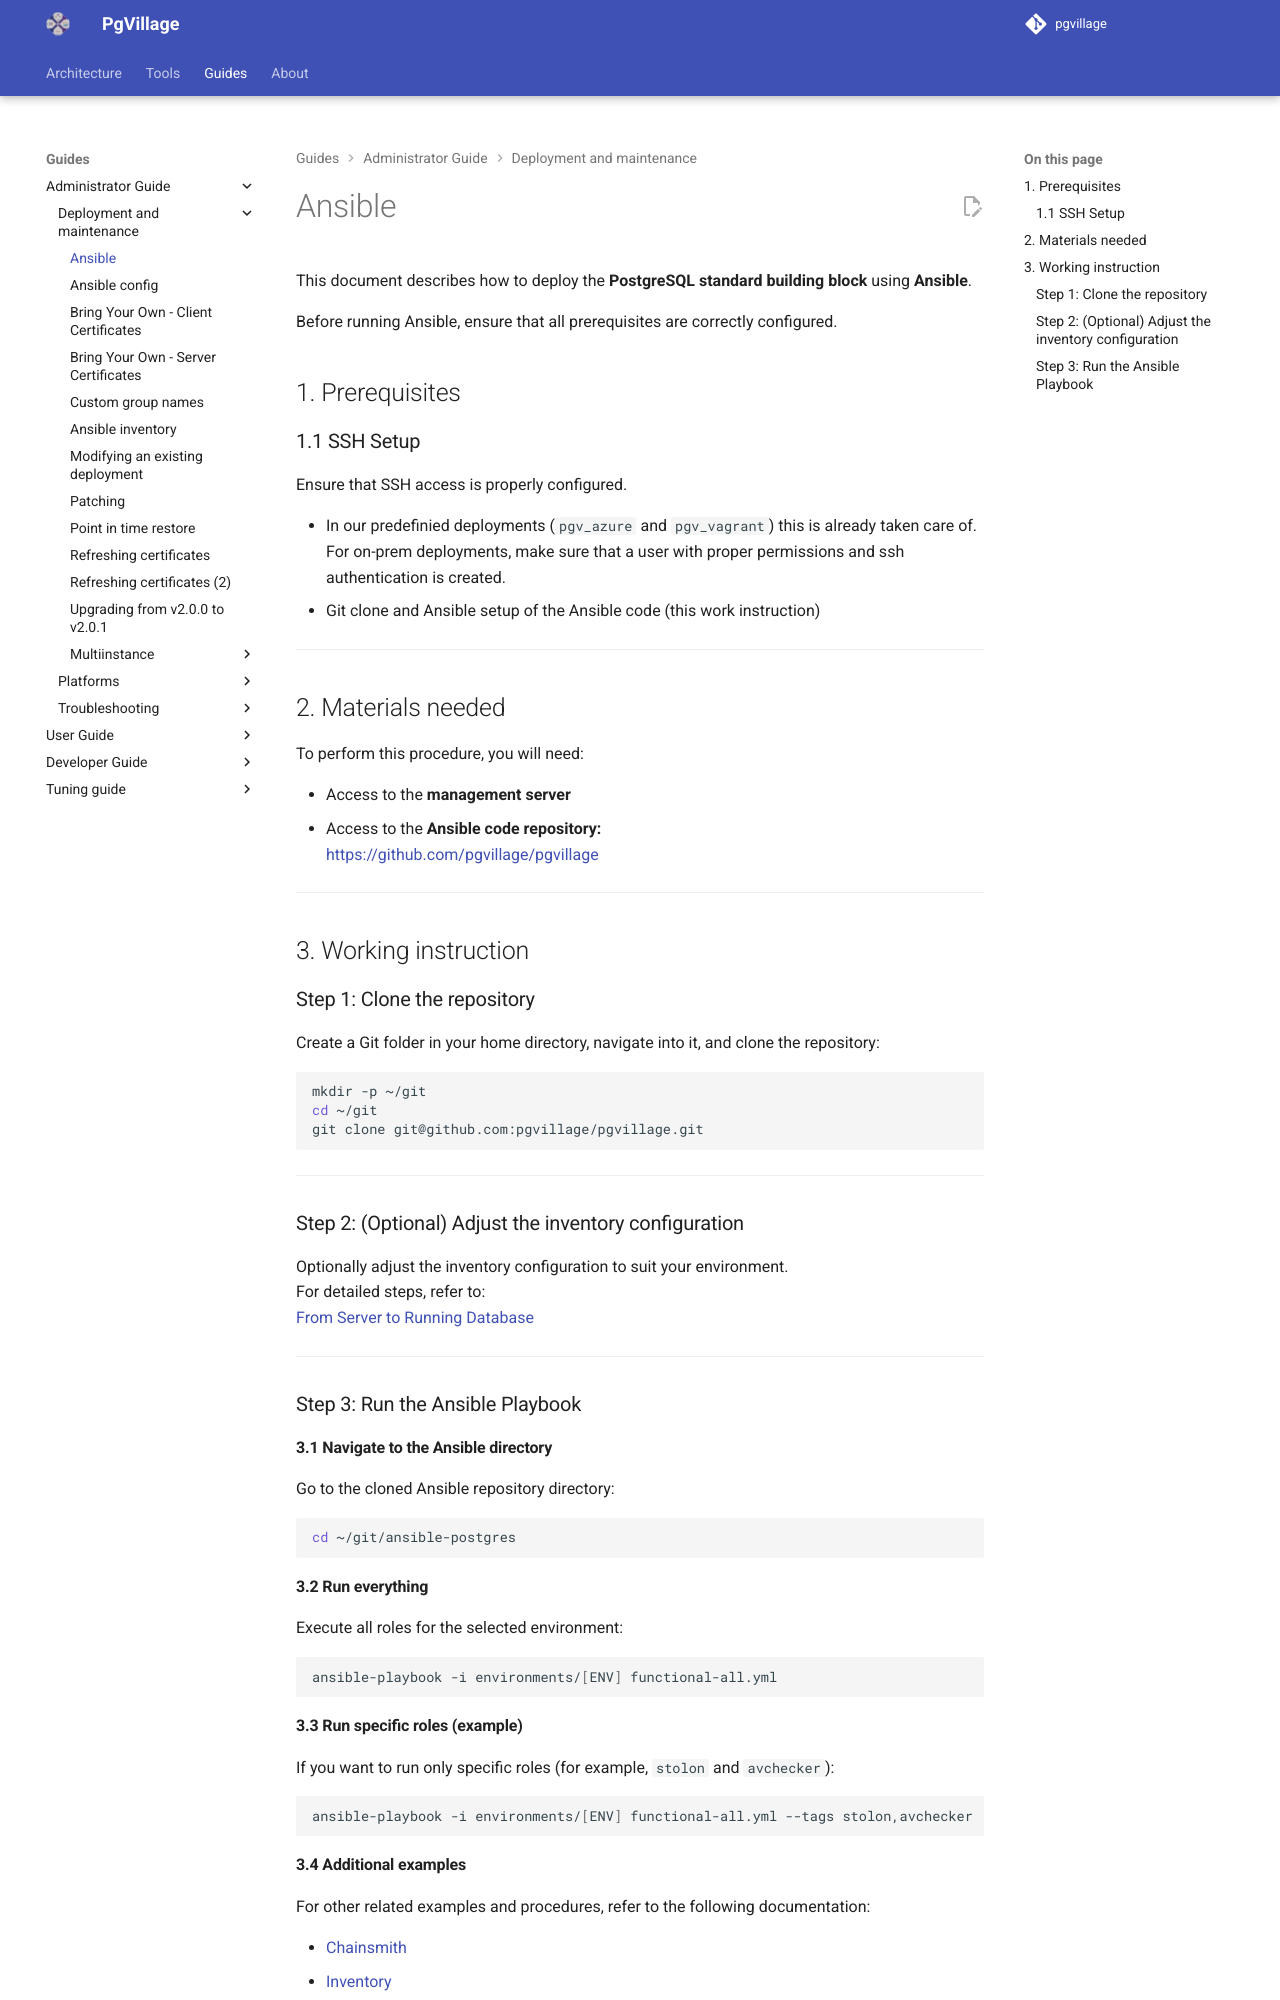

repository: pgvillage/pgvillage · page: v2.0.x/administrators-guide/deployment_and_maintenance/ansible/index.html · generator: mkdocs

---
title: Ansible
summary: A description of requirements to setup Ansible for deploying PgVillage
authors:
  - Sebas Mannem
  - Snehal Kapure
date: 2025-11-11
---

# Ansible

This document describes how to deploy the **PostgreSQL standard building block** using **Ansible**.

Before running Ansible, ensure that all prerequisites are correctly configured.

## 1. Prerequisites

### 1.1 SSH Setup

Ensure that SSH access is properly configured.

- In our predefinied deployments (`pgv_azure` and `pgv_vagrant`) this is already taken care of.
  For on-prem deployments, make sure that a user with proper permissions and ssh authentication is created.
- Git clone and Ansible setup of the Ansible code (this work instruction)

---

## 2. Materials needed

To perform this procedure, you will need:

- Access to the **management server**  
- Access to the **Ansible code repository:**  
  [https://github.com/pgvillage/pgvillage](https://github.com/pgvillage/pgvillage)

---

## 3. Working instruction

### Step 1: Clone the repository

Create a Git folder in your home directory, navigate into it, and clone the repository:

```bash
mkdir -p ~/git
cd ~/git
git clone git@github.com:pgvillage/pgvillage.git
```

---

### Step 2: (Optional) Adjust the inventory configuration

Optionally adjust the inventory configuration to suit your environment.  
For detailed steps, refer to:  
[From Server to Running Database](inventory.md)

---

### Step 3: Run the Ansible Playbook

#### 3.1 Navigate to the Ansible directory

Go to the cloned Ansible repository directory:

```bash
cd ~/git/ansible-postgres
```

#### 3.2 Run everything

Execute all roles for the selected environment:

```bash
ansible-playbook -i environments/[ENV] functional-all.yml
```

#### 3.3 Run specific roles (example)

If you want to run only specific roles (for example, `stolon` and `avchecker`):

```bash
ansible-playbook -i environments/[ENV] functional-all.yml --tags stolon,avchecker
```
